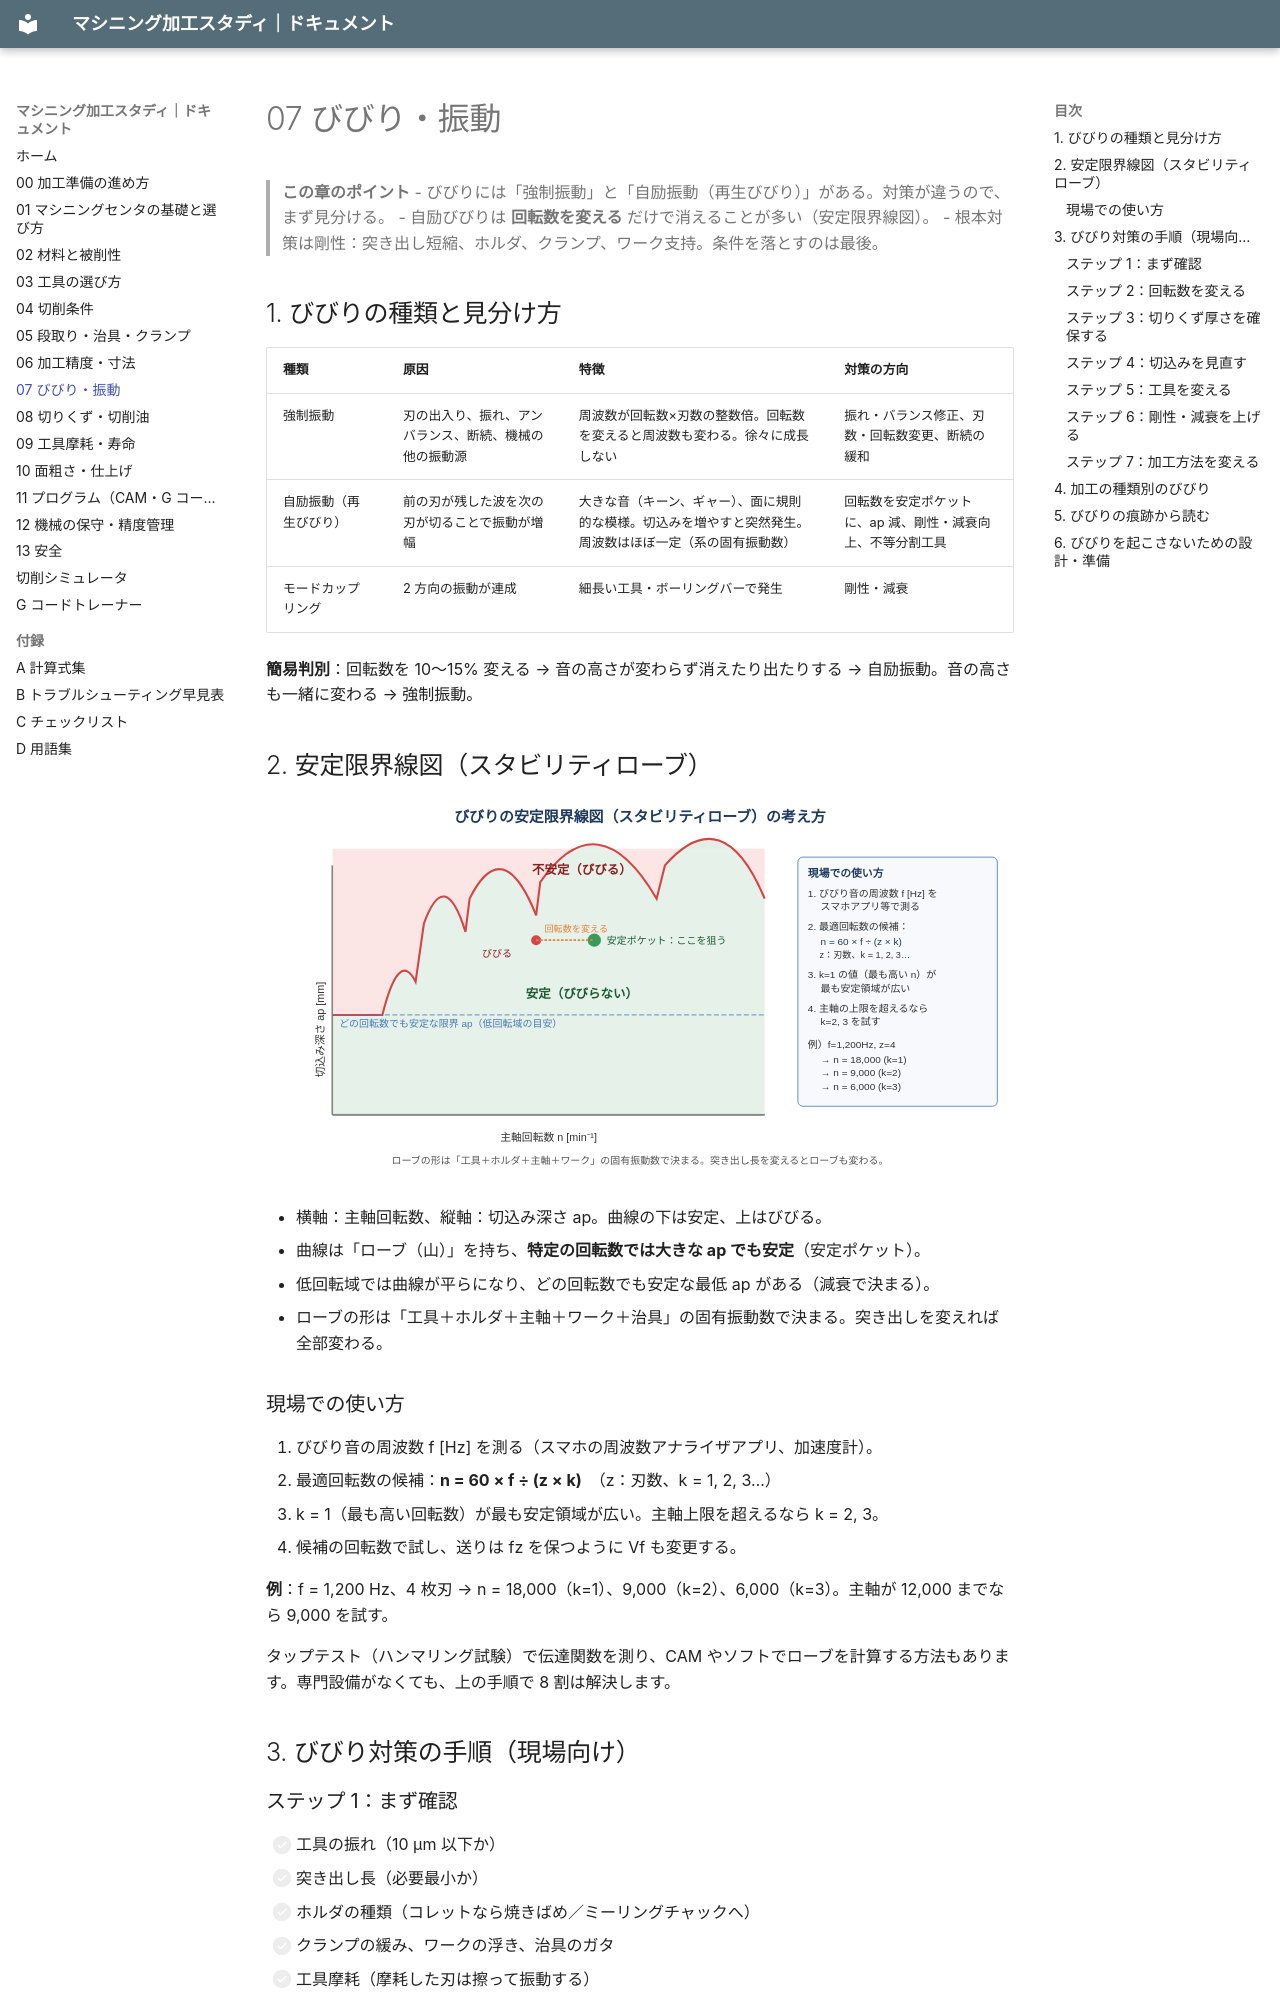

repository: teruemon325/claude-machining · page: 07-chatter/index.html · generator: mkdocs

# 07 びびり・振動

> **この章のポイント**
> - びびりには「強制振動」と「自励振動（再生びびり）」がある。対策が違うので、まず見分ける。
> - 自励びびりは **回転数を変える** だけで消えることが多い（安定限界線図）。
> - 根本対策は剛性：突き出し短縮、ホルダ、クランプ、ワーク支持。条件を落とすのは最後。

## 1. びびりの種類と見分け方

| 種類 | 原因 | 特徴 | 対策の方向 |
|---|---|---|---|
| 強制振動 | 刃の出入り、振れ、アンバランス、断続、機械の他の振動源 | 周波数が回転数×刃数の整数倍。回転数を変えると周波数も変わる。徐々に成長しない | 振れ・バランス修正、刃数・回転数変更、断続の緩和 |
| 自励振動（再生びびり） | 前の刃が残した波を次の刃が切ることで振動が増幅 | 大きな音（キーン、ギャー）、面に規則的な模様。切込みを増やすと突然発生。周波数はほぼ一定（系の固有振動数） | 回転数を安定ポケットに、ap 減、剛性・減衰向上、不等分割工具 |
| モードカップリング | 2 方向の振動が連成 | 細長い工具・ボーリングバーで発生 | 剛性・減衰 |

**簡易判別**：回転数を 10〜15% 変える → 音の高さが変わらず消えたり出たりする → 自励振動。音の高さも一緒に変わる → 強制振動。

## 2. 安定限界線図（スタビリティローブ）

![安定限界線図](images/stability-lobe.svg)

- 横軸：主軸回転数、縦軸：切込み深さ ap。曲線の下は安定、上はびびる。
- 曲線は「ローブ（山）」を持ち、**特定の回転数では大きな ap でも安定**（安定ポケット）。
- 低回転域では曲線が平らになり、どの回転数でも安定な最低 ap がある（減衰で決まる）。
- ローブの形は「工具＋ホルダ＋主軸＋ワーク＋治具」の固有振動数で決まる。突き出しを変えれば全部変わる。

### 現場での使い方

1. びびり音の周波数 f [Hz] を測る（スマホの周波数アナライザアプリ、加速度計）。
2. 最適回転数の候補：**n = 60 × f ÷ (z × k)**　（z：刃数、k = 1, 2, 3…）
3. k = 1（最も高い回転数）が最も安定領域が広い。主軸上限を超えるなら k = 2, 3。
4. 候補の回転数で試し、送りは fz を保つように Vf も変更する。

**例**：f = 1,200 Hz、4 枚刃 → n = 18,000（k=1）、9,000（k=2）、6,000（k=3）。主軸が 12,000 までなら 9,000 を試す。

タップテスト（ハンマリング試験）で伝達関数を測り、CAM やソフトでローブを計算する方法もあります。専門設備がなくても、上の手順で 8 割は解決します。

## 3. びびり対策の手順（現場向け）

### ステップ 1：まず確認

- [ ] 工具の振れ（10 µm 以下か）
- [ ] 突き出し長（必要最小か）
- [ ] ホルダの種類（コレットなら焼きばめ／ミーリングチャックへ）
- [ ] クランプの緩み、ワークの浮き、治具のガタ
- [ ] 工具摩耗（摩耗した刃は擦って振動する）
- [ ] 主軸のガタ・異音、ATC のクランプ力
